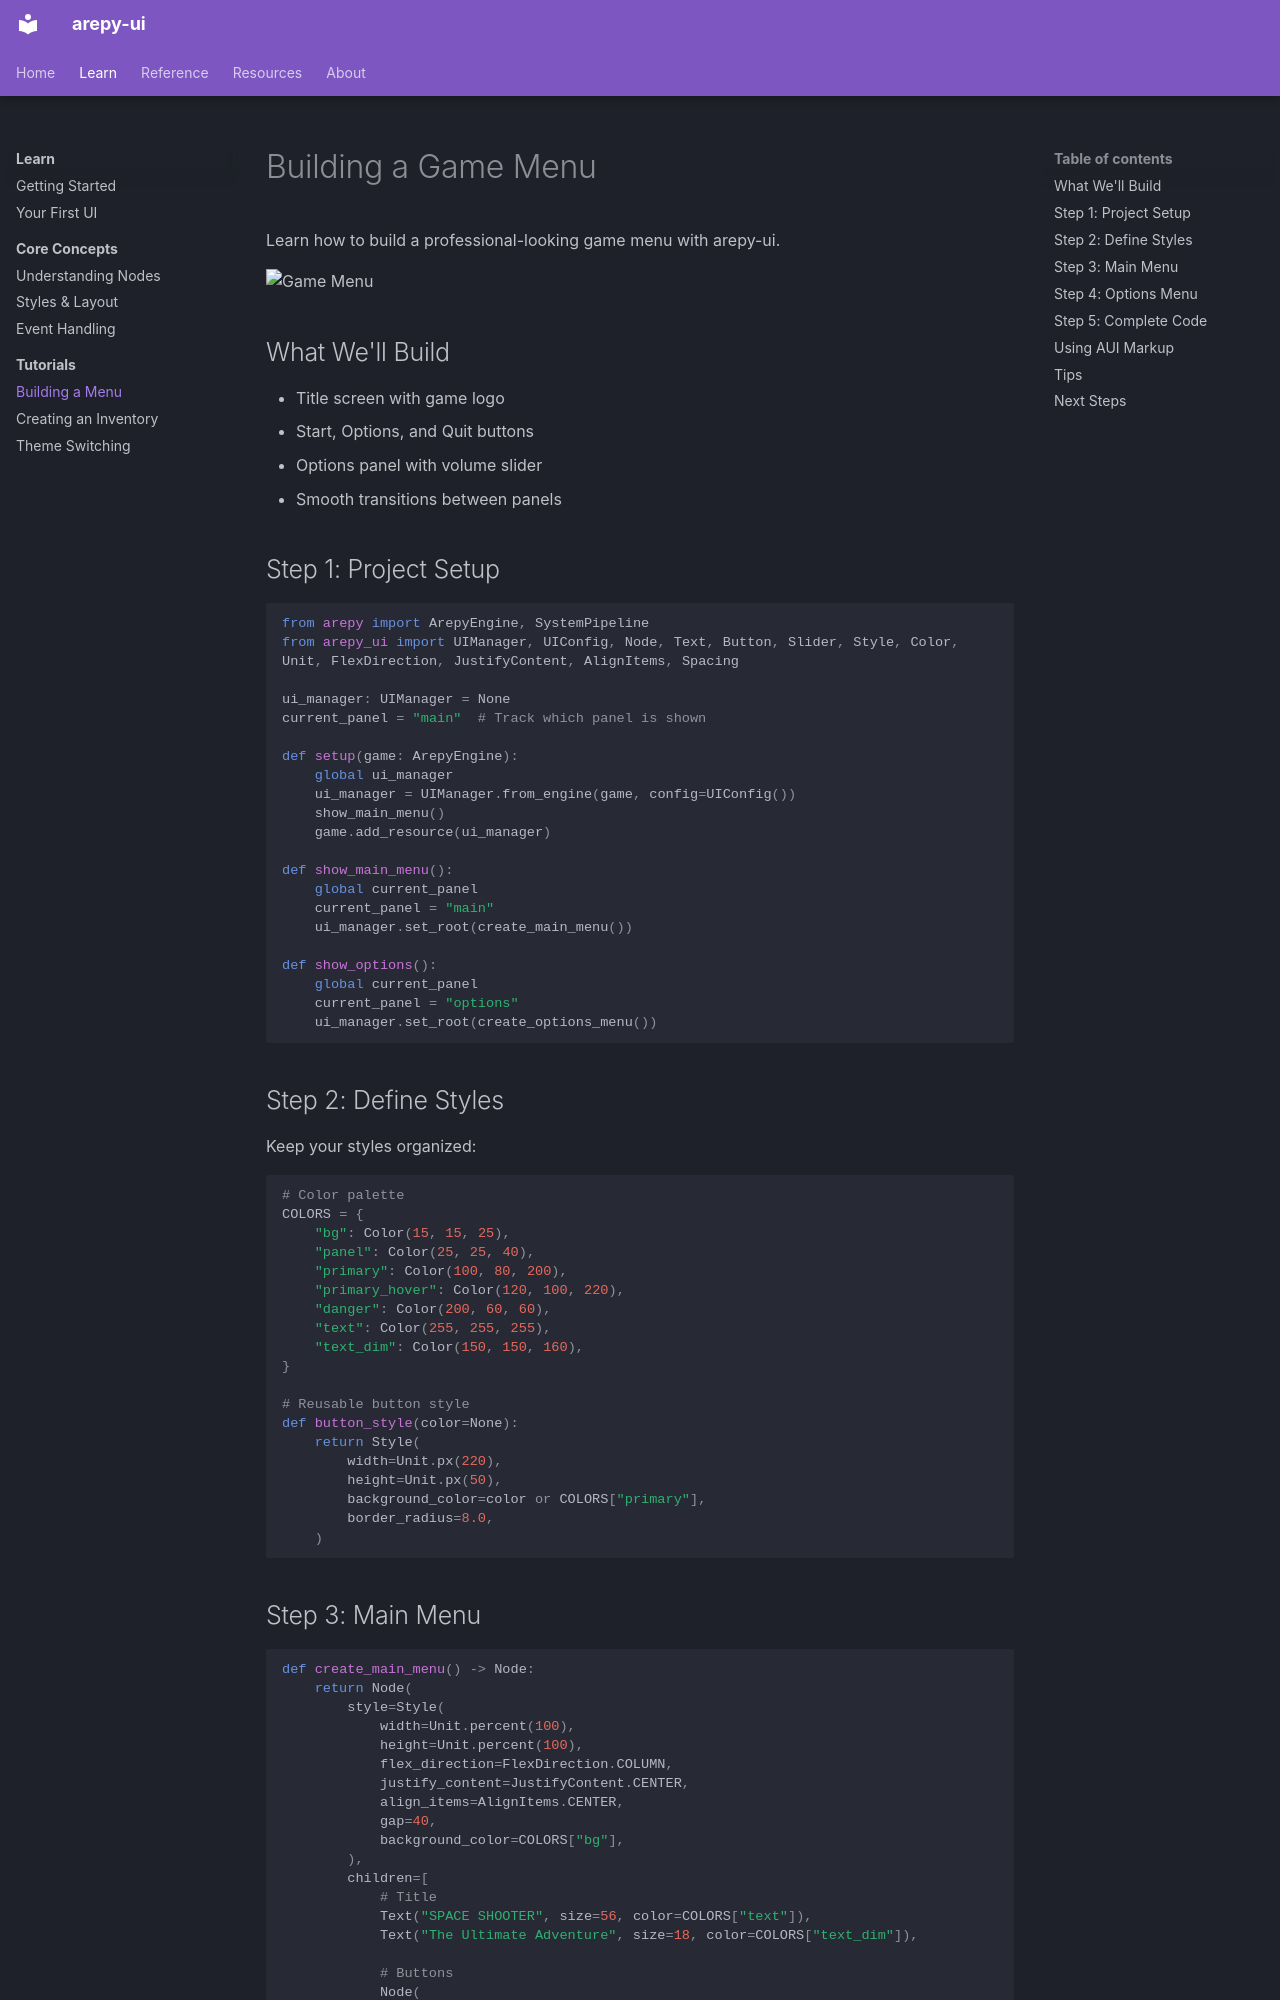

repository: Scr44gr/arepy-ui · page: learn/tutorials/game-menu/index.html · generator: mkdocs

# Building a Game Menu

Learn how to build a professional-looking game menu with arepy-ui.

<!-- TODO: Add final result screenshot -->
![Game Menu](../../assets/examples/game-menu-final.png)

## What We'll Build

- Title screen with game logo
- Start, Options, and Quit buttons
- Options panel with volume slider
- Smooth transitions between panels

## Step 1: Project Setup

```python
from arepy import ArepyEngine, SystemPipeline
from arepy_ui import UIManager, UIConfig, Node, Text, Button, Slider, Style, Color, Unit, FlexDirection, JustifyContent, AlignItems, Spacing

ui_manager: UIManager = None
current_panel = "main"  # Track which panel is shown

def setup(game: ArepyEngine):
    global ui_manager
    ui_manager = UIManager.from_engine(game, config=UIConfig())
    show_main_menu()
    game.add_resource(ui_manager)

def show_main_menu():
    global current_panel
    current_panel = "main"
    ui_manager.set_root(create_main_menu())

def show_options():
    global current_panel
    current_panel = "options"
    ui_manager.set_root(create_options_menu())
```

## Step 2: Define Styles

Keep your styles organized:

```python
# Color palette
COLORS = {
    "bg": Color(15, 15, 25),
    "panel": Color(25, 25, 40),
    "primary": Color(100, 80, 200),
    "primary_hover": Color(120, 100, 220),
    "danger": Color(200, 60, 60),
    "text": Color(255, 255, 255),
    "text_dim": Color(150, 150, 160),
}

# Reusable button style
def button_style(color=None):
    return Style(
        width=Unit.px(220),
        height=Unit.px(50),
        background_color=color or COLORS["primary"],
        border_radius=8.0,
    )
```
